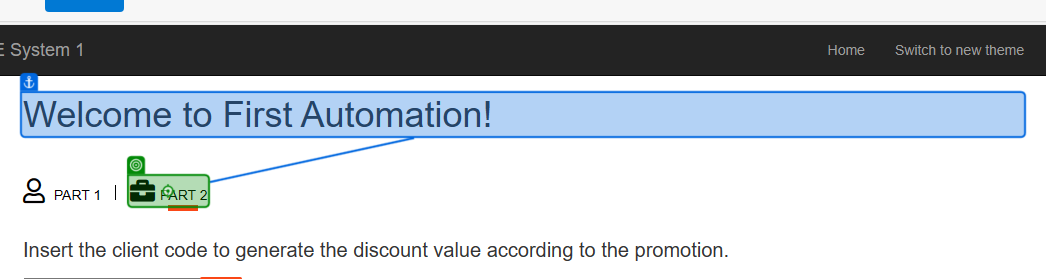
Task: Building a simple process with UIPath Studio for saving attachments, adding the discount value in each invoice, and preparing a draft Outlook email containing the updated Invoice sheets.
Workflow: Main

Step 1: click on the link 'Part 2' in window 'ACME System 1 - Dashboard' (msedge.exe)

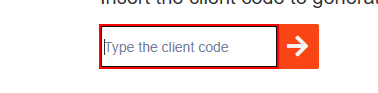
Step 2: type [ClientCode.ToString] into the text box 'vendor'

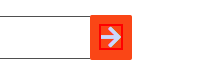
Step 3: click on the text

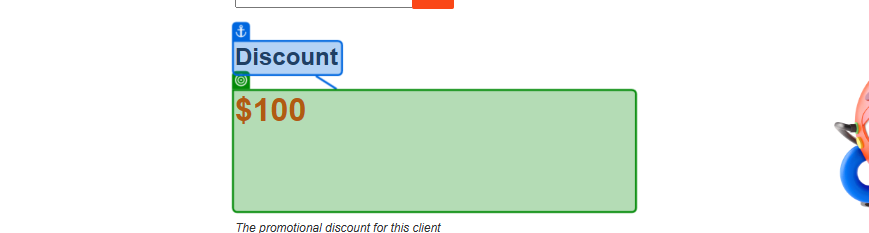
Step 4: get-text from the heading 'discount' in window 'ACME System 1 - Dashboard' (msedge.exe)
